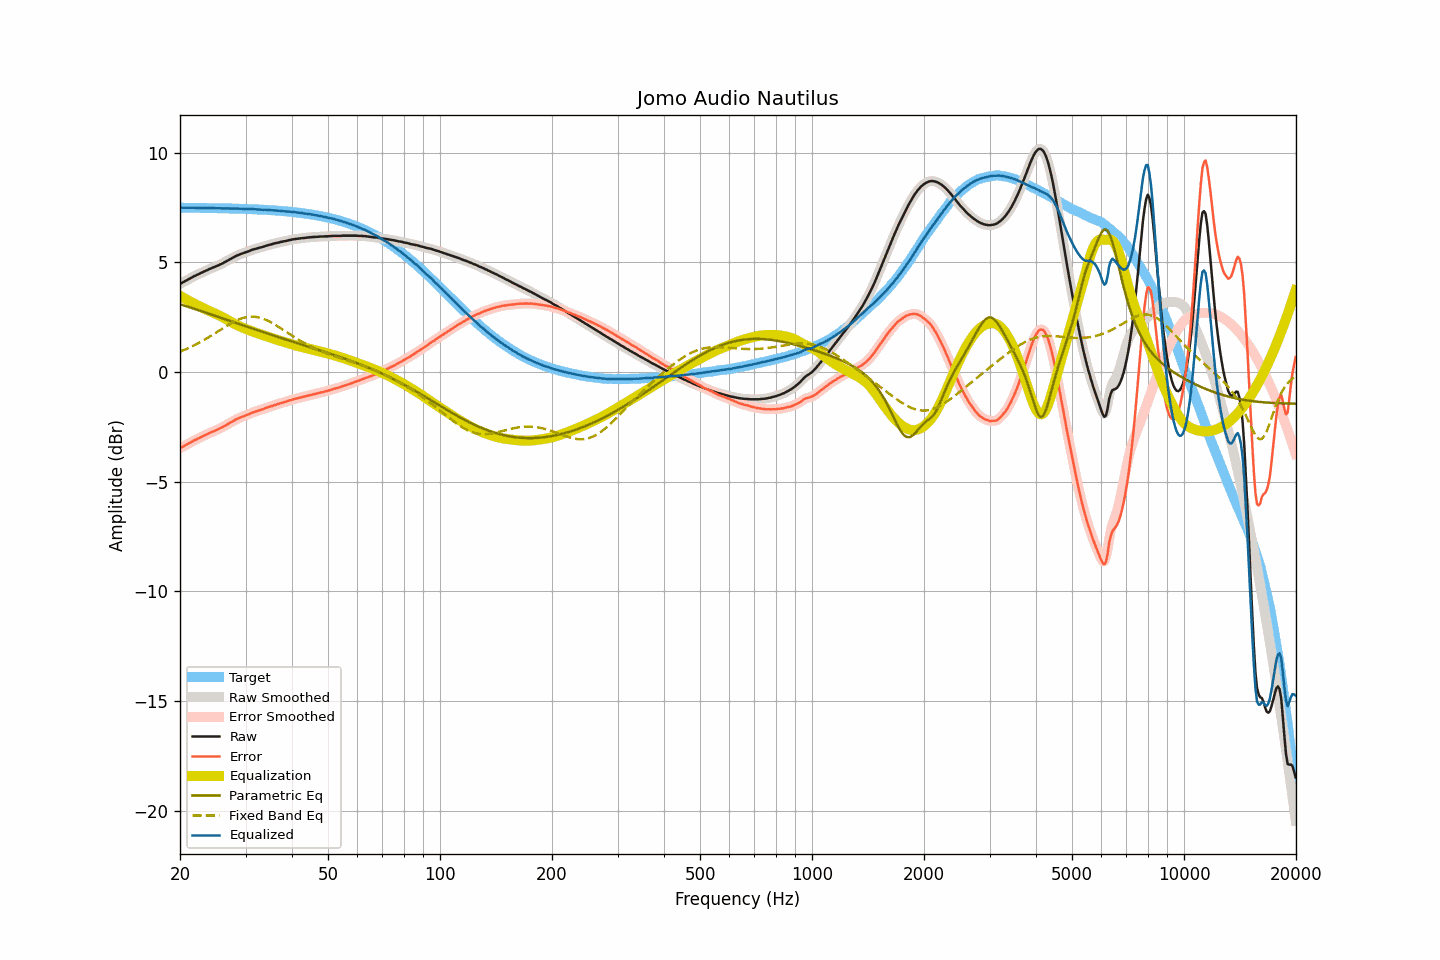

The data file committed next to this chart (first rows):
frequency, raw, smoothed, error, error_smoothed, equalization, parametric_eq, fixed_band_eq, equalized_raw, equalized_smoothed, target
20.00, 4.02, 4.02, -3.47, -3.47, 3.48, 3.09, 0.93, 7.50, 7.50, 7.49
20.20, 4.06, 4.06, -3.43, -3.43, 3.43, 3.07, 0.96, 7.49, 7.49, 7.49
20.40, 4.10, 4.10, -3.39, -3.39, 3.39, 3.05, 0.99, 7.49, 7.49, 7.49
20.61, 4.14, 4.14, -3.35, -3.35, 3.35, 3.02, 1.02, 7.49, 7.49, 7.49
20.81, 4.18, 4.18, -3.31, -3.31, 3.31, 3.00, 1.05, 7.49, 7.49, 7.49
21.02, 4.22, 4.22, -3.27, -3.27, 3.27, 2.98, 1.09, 7.49, 7.49, 7.49
21.23, 4.26, 4.26, -3.23, -3.23, 3.23, 2.95, 1.12, 7.49, 7.49, 7.49
21.44, 4.30, 4.30, -3.19, -3.19, 3.19, 2.93, 1.15, 7.49, 7.49, 7.49
21.66, 4.34, 4.34, -3.15, -3.15, 3.15, 2.90, 1.19, 7.49, 7.49, 7.49
21.87, 4.38, 4.38, -3.11, -3.11, 3.11, 2.88, 1.22, 7.49, 7.49, 7.49
22.09, 4.41, 4.41, -3.08, -3.07, 3.07, 2.86, 1.26, 7.48, 7.49, 7.49
22.31, 4.45, 4.45, -3.04, -3.04, 3.04, 2.83, 1.30, 7.49, 7.49, 7.49
22.54, 4.48, 4.48, -3.01, -3.00, 3.00, 2.81, 1.34, 7.48, 7.48, 7.48
22.76, 4.52, 4.52, -2.96, -2.97, 2.97, 2.78, 1.38, 7.49, 7.48, 7.48
22.99, 4.55, 4.55, -2.93, -2.93, 2.93, 2.76, 1.42, 7.48, 7.48, 7.48
23.22, 4.59, 4.59, -2.89, -2.90, 2.90, 2.73, 1.46, 7.48, 7.48, 7.48
23.45, 4.62, 4.62, -2.86, -2.86, 2.86, 2.71, 1.50, 7.48, 7.48, 7.48
23.69, 4.65, 4.65, -2.83, -2.83, 2.83, 2.68, 1.55, 7.48, 7.48, 7.48
23.92, 4.69, 4.69, -2.79, -2.79, 2.79, 2.66, 1.59, 7.48, 7.48, 7.48
24.16, 4.72, 4.72, -2.76, -2.76, 2.76, 2.63, 1.64, 7.48, 7.48, 7.48
24.40, 4.75, 4.75, -2.73, -2.73, 2.73, 2.61, 1.68, 7.48, 7.48, 7.48
24.65, 4.78, 4.78, -2.70, -2.70, 2.70, 2.59, 1.73, 7.47, 7.48, 7.47
24.89, 4.81, 4.81, -2.66, -2.66, 2.66, 2.56, 1.78, 7.47, 7.47, 7.47
25.14, 4.84, 4.84, -2.63, -2.63, 2.63, 2.54, 1.83, 7.47, 7.47, 7.47
25.39, 4.87, 4.87, -2.60, -2.60, 2.60, 2.51, 1.87, 7.47, 7.47, 7.47
25.65, 4.91, 4.91, -2.56, -2.56, 2.56, 2.49, 1.92, 7.47, 7.47, 7.47
25.91, 4.94, 4.94, -2.53, -2.53, 2.52, 2.46, 1.97, 7.46, 7.47, 7.47
26.16, 4.98, 4.98, -2.49, -2.49, 2.49, 2.44, 2.01, 7.47, 7.47, 7.47
26.43, 5.02, 5.02, -2.45, -2.45, 2.45, 2.41, 2.06, 7.46, 7.46, 7.46
26.69, 5.06, 5.06, -2.40, -2.40, 2.40, 2.39, 2.11, 7.46, 7.46, 7.46
26.96, 5.10, 5.10, -2.36, -2.36, 2.36, 2.36, 2.15, 7.46, 7.46, 7.46
27.23, 5.14, 5.14, -2.32, -2.32, 2.32, 2.34, 2.19, 7.46, 7.46, 7.46
27.50, 5.18, 5.18, -2.28, -2.28, 2.28, 2.31, 2.24, 7.46, 7.46, 7.46
27.77, 5.22, 5.22, -2.24, -2.23, 2.24, 2.29, 2.27, 7.46, 7.46, 7.46
28.05, 5.26, 5.26, -2.19, -2.19, 2.20, 2.26, 2.31, 7.46, 7.46, 7.45
28.33, 5.30, 5.30, -2.15, -2.15, 2.16, 2.24, 2.35, 7.46, 7.45, 7.45
28.62, 5.33, 5.33, -2.12, -2.12, 2.12, 2.21, 2.38, 7.45, 7.45, 7.45
28.90, 5.36, 5.36, -2.09, -2.09, 2.09, 2.19, 2.41, 7.45, 7.45, 7.45
29.19, 5.39, 5.39, -2.06, -2.06, 2.06, 2.16, 2.44, 7.45, 7.44, 7.44
29.48, 5.41, 5.41, -2.03, -2.03, 2.03, 2.14, 2.46, 7.44, 7.44, 7.44
29.78, 5.44, 5.44, -2.00, -2.00, 2.00, 2.11, 2.48, 7.44, 7.44, 7.44
30.08, 5.47, 5.46, -1.97, -1.97, 1.97, 2.09, 2.50, 7.44, 7.43, 7.44
30.38, 5.49, 5.49, -1.95, -1.94, 1.94, 2.06, 2.51, 7.43, 7.43, 7.43
30.68, 5.52, 5.52, -1.91, -1.91, 1.91, 2.04, 2.52, 7.43, 7.43, 7.43
30.99, 5.55, 5.55, -1.88, -1.88, 1.88, 2.01, 2.53, 7.43, 7.43, 7.43
31.30, 5.58, 5.58, -1.85, -1.85, 1.85, 1.99, 2.53, 7.43, 7.43, 7.43
31.61, 5.60, 5.60, -1.82, -1.82, 1.83, 1.96, 2.53, 7.43, 7.43, 7.42
31.93, 5.62, 5.62, -1.80, -1.80, 1.80, 1.94, 2.52, 7.42, 7.42, 7.42
32.24, 5.64, 5.64, -1.78, -1.78, 1.78, 1.92, 2.51, 7.42, 7.41, 7.42
32.57, 5.66, 5.66, -1.75, -1.75, 1.75, 1.89, 2.49, 7.41, 7.41, 7.41
32.89, 5.68, 5.68, -1.73, -1.73, 1.73, 1.87, 2.47, 7.41, 7.40, 7.41
33.22, 5.70, 5.70, -1.71, -1.70, 1.70, 1.84, 2.45, 7.40, 7.40, 7.40
33.55, 5.72, 5.72, -1.68, -1.68, 1.68, 1.82, 2.42, 7.40, 7.40, 7.40
33.89, 5.75, 5.75, -1.65, -1.65, 1.65, 1.79, 2.39, 7.40, 7.40, 7.40
34.23, 5.77, 5.77, -1.62, -1.62, 1.63, 1.77, 2.36, 7.39, 7.39, 7.39
34.57, 5.79, 5.79, -1.60, -1.60, 1.60, 1.75, 2.33, 7.39, 7.39, 7.39
34.92, 5.81, 5.81, -1.57, -1.57, 1.57, 1.72, 2.29, 7.38, 7.38, 7.38
35.27, 5.83, 5.83, -1.55, -1.55, 1.55, 1.70, 2.25, 7.38, 7.38, 7.38
35.62, 5.85, 5.85, -1.52, -1.52, 1.52, 1.67, 2.21, 7.37, 7.37, 7.37
35.97, 5.87, 5.87, -1.50, -1.50, 1.50, 1.65, 2.16, 7.37, 7.37, 7.37
... 635 more rows
